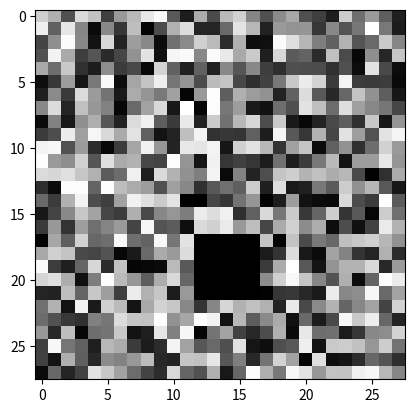

Here is the Python script that generated this plot: (Note: this script raises an exception after producing the figure.)
#!/usr/bin/env python
# -*- coding:utf-8 -*-
# [redacted]
# datetime:2019/5/31 19:39
# software: PyCharm


import numpy as np
import matplotlib.pylab as plt


def mask_randomly(images, mask_height=2, mask_width=2, ):
    """
    接收一个四维的矩阵，返回已经处理过的矩阵
    :param images:
    :param mask_height:
    :param mask_width:
    :return:
    """
    img_shape = images.shape
    img_rows = img_shape[1]
    img_width = img_shape[2]
    mask_rows_start = np.random.randint(0, img_rows - mask_height, img_shape[0])
    mask_rows_end = mask_rows_start + mask_height
    mask_cols_start = np.random.randint(0, img_width - mask_width, img_shape[0])
    mask_cols_end = mask_cols_start + mask_width
    
    masks = np.ones_like(images)
    for i, img in enumerate(images):
        _y1, _y2, _x1, _x2 = mask_rows_start[i], mask_rows_end[i], mask_cols_start[i], mask_cols_end[i],
        masks[i][_y1:_y2, _x1:_x2, :] = 0
    return masks

def corrupt_process_display(real, mask, corrupt, restore):
    r, c = 4, 6
    fig, axs = plt.subplots(r, c)
    for i in range(c):
        axs[0, i].imshow(real[i, :, :, 0], cmap='gray')
        # axs[0, i].axis('off')
        axs[1, i].imshow(mask[i, :, :, 0], cmap='gray')
        # axs[1, i].axis('off')
        axs[2, i].imshow(corrupt[i, :, :, 0], cmap='gray')
        # axs[2, i].axis('off')
        axs[3, i].imshow(restore[i, :, :, 0], cmap='gray')
        # axs[2, i].axis('off')
    fig.tight_layout()
    plt.show()
    
    
if __name__ == '__main__':
    plt.figure()
    image_size = (28, 28)
    images = np.random.random((16, *image_size, 1))
    plt.imshow(images[0].reshape(image_size), cmap='gray')
    plt.show()
    
    masks = mask_randomly(images, 5, 5)
    mask_image = masks * images
    plt.imshow(mask_image[0].reshape(28, 28), cmap='gray')
    plt.show()
    
    corrupt_process_display(images, masks, mask_image)